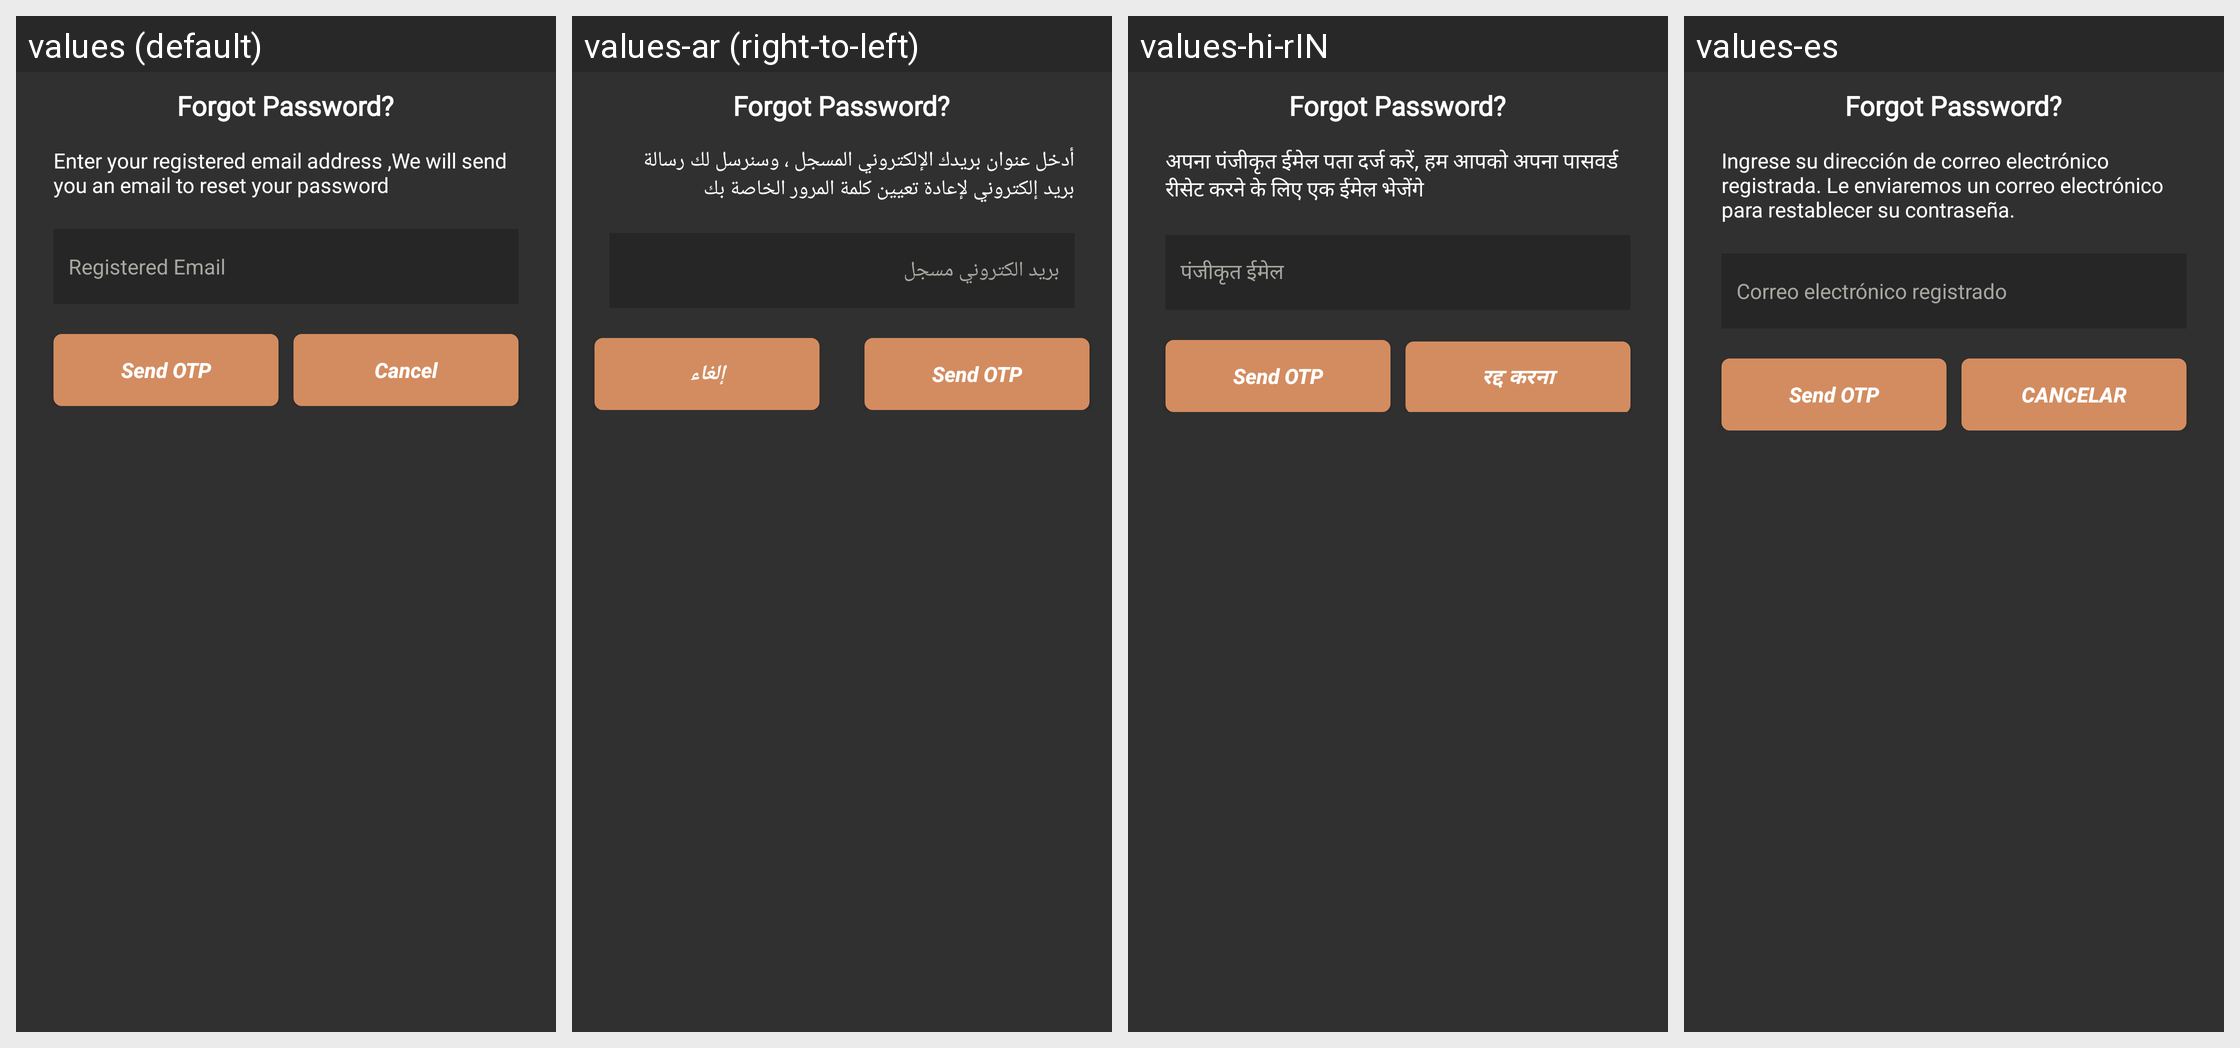

The same Android screen rendered under several of its app's locales, left to right. List the strings drawn on it with the default value and each locale's translation.
Android screen res/layout/send_otp.xml rendered under 4 locales, left to right: values (default), values-ar (right-to-left), values-hi-rIN, values-es. Device: Nexus 5 (rendered at 1080×1920; each locale shown at half size, 540×960, under a caption strip naming it); theme AppTheme.
Other locales in the repository, not shown: values-in, values-pt.
Strings drawn on this screen, with the default value and each locale's value (text and hints the layout hard-codes, and strings that could not be matched under every locale, appear in the picture but are not listed):

pwd_reset_instruction
  values: Enter your registered email address ,We will send you an email to reset your password
  values-ar: أدخل عنوان بريدك الإلكتروني المسجل ، وسنرسل لك رسالة بريد إلكتروني لإعادة تعيين كلمة المرور الخاصة بك
  values-hi-rIN: अपना पंजीकृत ईमेल पता दर्ज करें, हम आपको अपना पासवर्ड रीसेट करने के लिए एक ईमेल भेजेंगे
  values-es: Ingrese su dirección de correo electrónico registrada. Le enviaremos un correo electrónico para restablecer su contraseña.

register_hint
  values: Registered Email
  values-ar: بريد الكتروني مسجل
  values-hi-rIN: पंजीकृत ईमेल
  values-es: Correo electrónico registrado

send_otp
  values: Send OTP
  values-ar: Send OTP  [not translated; the default value is used]
  values-hi-rIN: Send OTP  [not translated; the default value is used]
  values-es: Send OTP  [not translated; the default value is used]

cancel
  values: Cancel
  values-ar: إلغاء
  values-hi-rIN: रद्द करना
  values-es: CANCELAR
